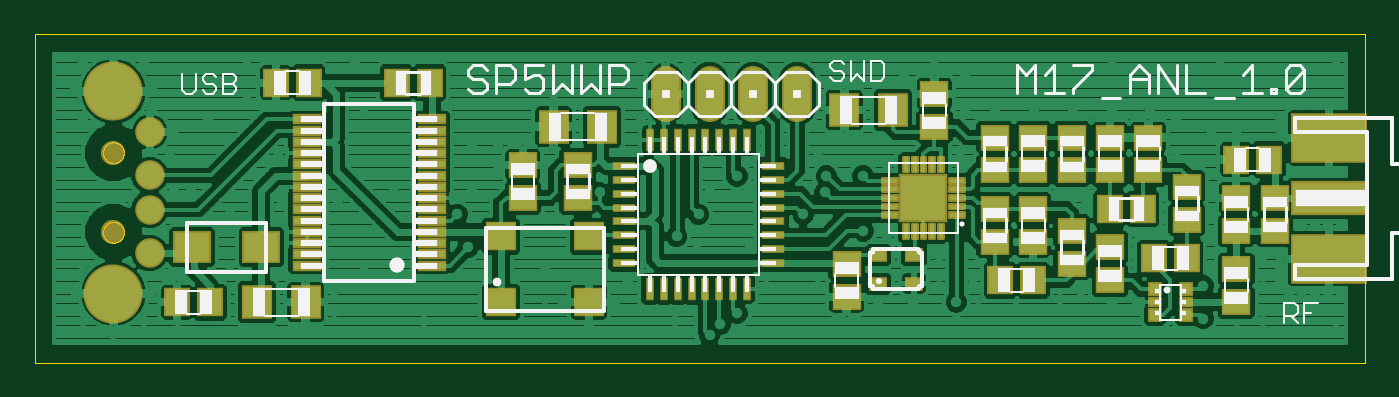
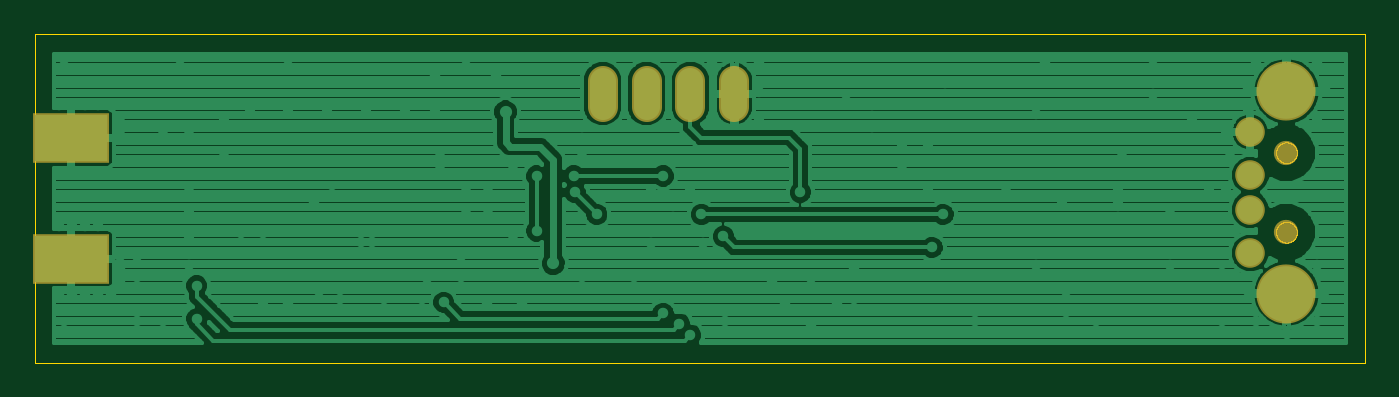
Circuit board: 8 layer files. Board 77.0 x 19.0 mm.
- bottom_copper: main.gbl (35293 bytes)
- paste: main.gbp (182 bytes)
- bottom_mask: main.gbs (634 bytes)
- outline: main.gko (7060 bytes)
- top_copper: main.gtl (96995 bytes)
- top_silk: main.gto (14710 bytes)
- paste: main.gtp (8105 bytes)
- top_mask: main.gts (7512 bytes)

=== bottom_copper: main.gbl (35293 bytes, source omitted) ===
=== paste: main.gbp (182 bytes, source withheld) ===
=== bottom_mask: main.gbs ===
G75*
%MOIN*%
%OFA0B0*%
%FSLAX25Y25*%
%IPPOS*%
%LPD*%
%AMOC8*
5,1,8,0,0,1.08239X$1,22.5*
%
%ADD10C,0.06800*%
%ADD11C,0.06737*%
%ADD12C,0.13461*%
%ADD13C,0.05524*%
%ADD14R,0.17300X0.11300*%
D10*
X0147219Y0083688D02*
X0147219Y0089687D01*
X0157219Y0089687D02*
X0157219Y0083688D01*
X0167219Y0083688D02*
X0167219Y0089687D01*
X0177219Y0089687D02*
X0177219Y0083688D01*
D11*
X0029719Y0077967D03*
X0029719Y0068125D03*
X0029719Y0060250D03*
X0029719Y0050408D03*
D12*
X0021451Y0041156D03*
X0021451Y0087219D03*
D13*
X0021451Y0073243D03*
X0021451Y0055132D03*
D14*
X0298290Y0049081D03*
X0298290Y0076597D03*
M02*

=== outline: main.gko (7060 bytes, source omitted) ===
=== top_copper: main.gtl (96995 bytes, source omitted) ===
=== top_silk: main.gto (14710 bytes, source omitted) ===
=== paste: main.gtp (8105 bytes, source omitted) ===
=== top_mask: main.gts (7512 bytes, source omitted) ===
